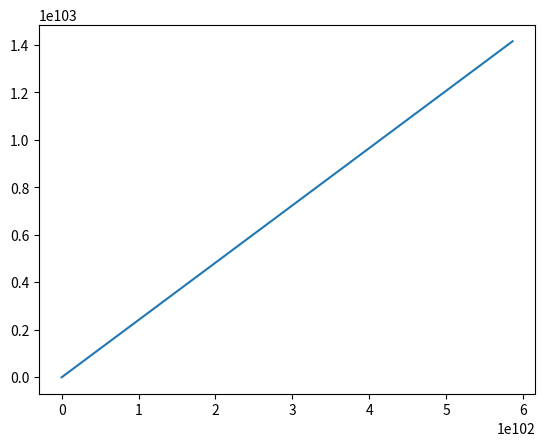

This figure's Python source:
import numpy as np
import matplotlib.pyplot as plt

Dt = 0.01               # timestep Delta t
Y_start = 0            # initial Y
P_start = 1            # initial P
t_start = 0             # starttime
t_end = 100              # endtime
n_steps = int(round((t_end-t_start)/Dt))    # number of timesteps

Y_arr = np.zeros(n_steps + 1)   # create an array of zeros for Y
P_arr = np.zeros(n_steps +1)    # create an array of zeros for P
t_arr = np.zeros(n_steps + 1)   # create an array of zeros for t
t_arr[0] = t_start              # add starttime to array
Y_arr[0] = Y_start              # add initial value of Y to array
P_arr[0] = P_start              # add initial value of P to array

a = 0
b = 1
c = 1
d = 2 
# Euler's method
for i in range (1, n_steps + 1):  
   Y = Y_arr[i-1]
   P = P_arr[i-1]
   t = t_arr[i-1]
   dYdt = c*P + d*Y          # calculate the derivative of Y
   dPdt = a*P + b*Y  # calculate the derivative of Y
   Y_arr[i] = Y + Dt*dYdt  # calc. Y at next timestep,add to array
   P_arr[i] = P + Dt*dPdt  # calc. P at next timestep,add to array
   t_arr[i] = t + Dt       # add new value of t to array

# plotting the result
fig = plt.figure()                                  # create figure
# plt.plot(t_arr, Y_arr, linewidth = 4, label = 'Y')    # plot Y to t 
# plt.plot(t_arr, P_arr, linewidth = 4, label = 'P')    # plot P to t
# plt.title('Title', fontsize = 12)    # add some title to your plot
# plt.xlabel('t (in seconds)', fontsize = 12)
# plt.ylabel('Y(t), P(t)', fontsize = 12)
# plt.xticks(fontsize = 12)
# plt.yticks(fontsize = 12)
# plt.grid(True)                        # show grid
# plt.axis([t_start, t_end, 0, 50])     # show axes measures
# plt.legend()
# plt.show()
plt.plot(P_arr, Y_arr)
plt.show()